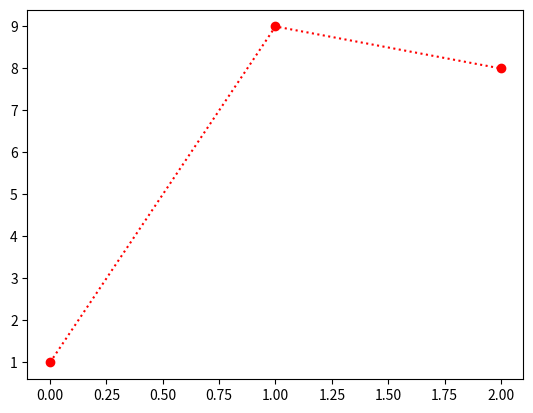

Source code (Python):
import matplotlib.pyplot as plt
import numpy as np

xpoints = np.array([1, 9, 8])
ypoints = np.array([3, 10,12])

plt.plot(xpoints, 'o:r')
plt.show()